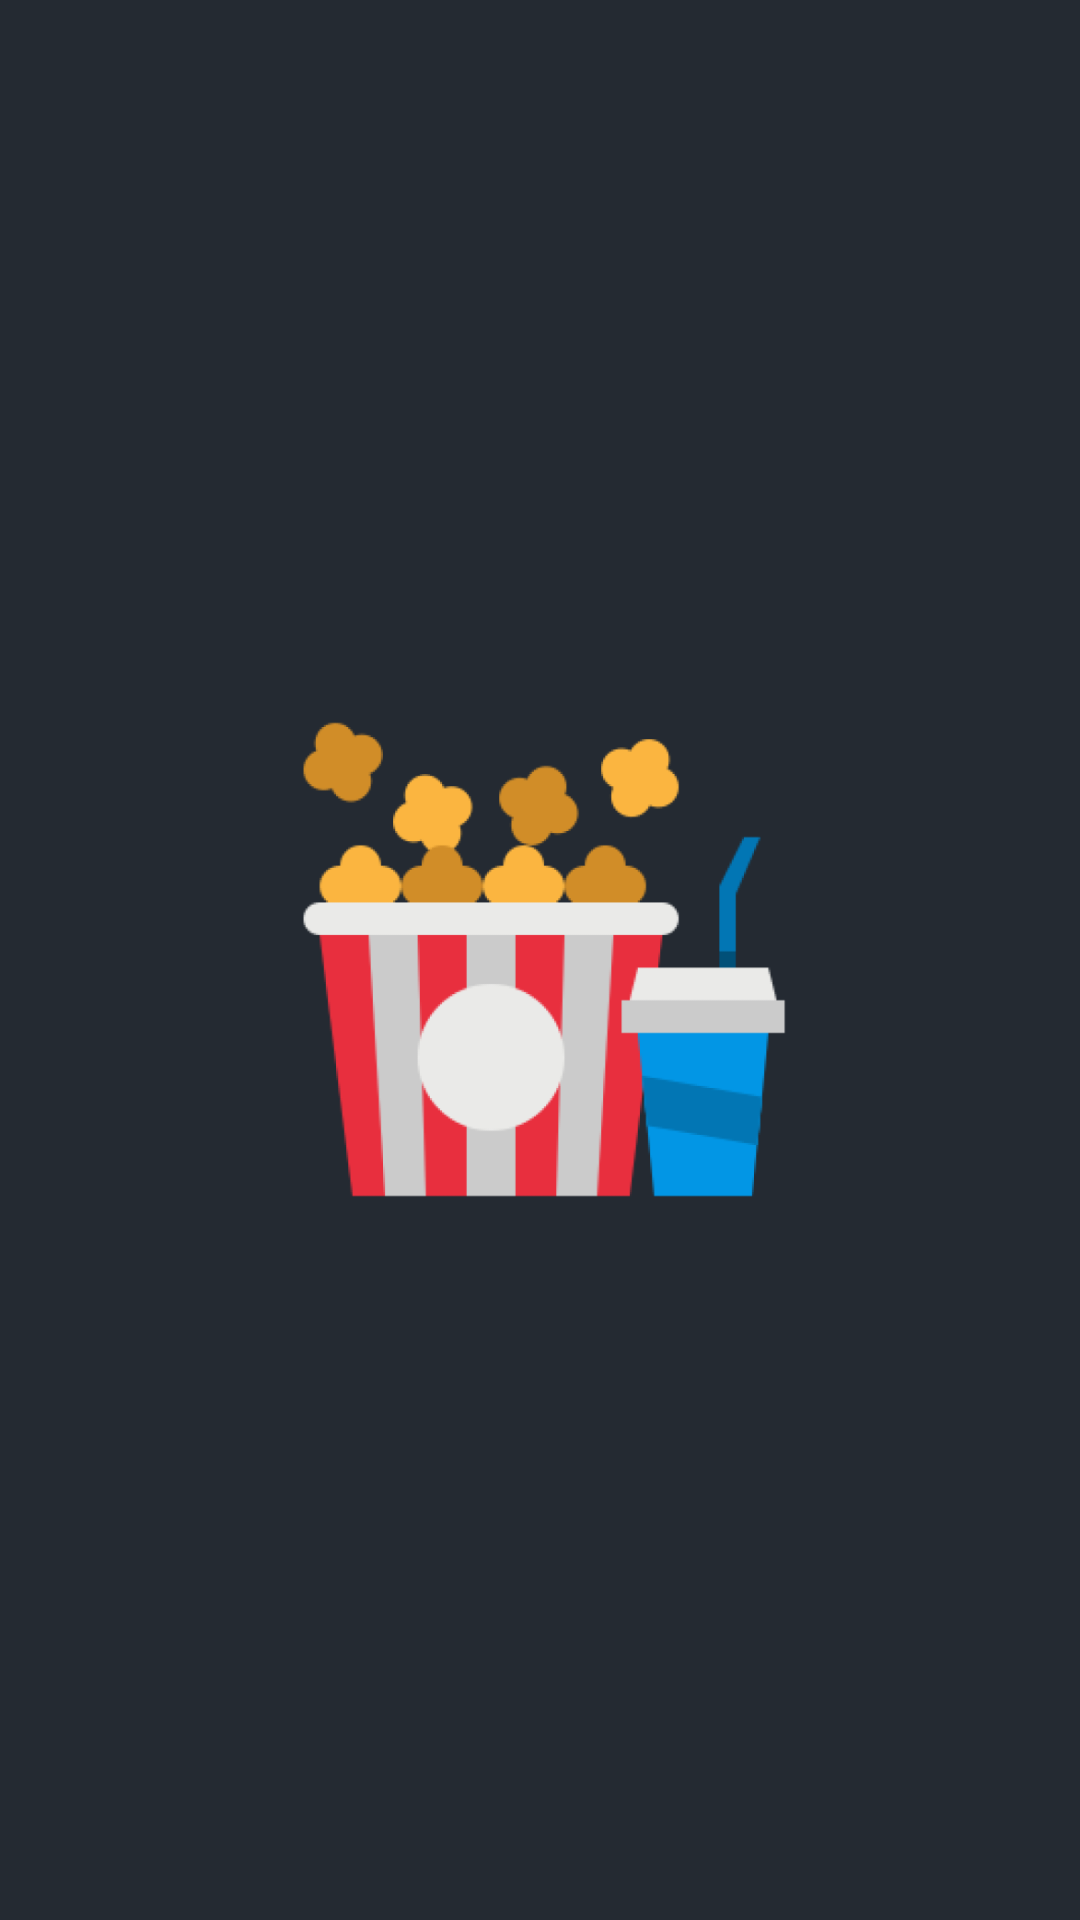

Here is an Android app screen rendered from its layout file. Give the layout XML and the strings, colors and styles it references.
<!-- AndroidManifest.xml: application theme Theme.MoviesApp -->
<!-- res/layout/fragment_splash.xml -->
<?xml version="1.0" encoding="utf-8"?>
<FrameLayout xmlns:android="http://schemas.android.com/apk/res/android"
    xmlns:tools="http://schemas.android.com/tools"
    android:layout_width="match_parent"
    android:background="@color/background"
    android:layout_height="match_parent"
    tools:context=".ui.screens.splash.SplashFragment">

    <ImageView
        android:layout_width="wrap_content"
        android:layout_height="wrap_content"
        android:layout_marginHorizontal="93dp"
        android:layout_gravity="center"
        android:src="@drawable/img_splash"
        tools:ignore="ContentDescription" />

</FrameLayout>
<!-- resources referenced by this layout -->
<resources>
  <color name="background">#242A32</color>
  <!-- drawable img_splash: png bitmap (drawable, 39880 bytes) -->
  <style name="Theme.MoviesApp" parent="Base.Theme.MoviesApp">
  
          <item name="android:statusBarColor">#7CA9FF</item>
          <item name="android:windowTranslucentStatus">true</item>
      </style>
  <style name="Base.Theme.MoviesApp" parent="Theme.Material3.DayNight.NoActionBar">
          
          
      </style>
</resources>
